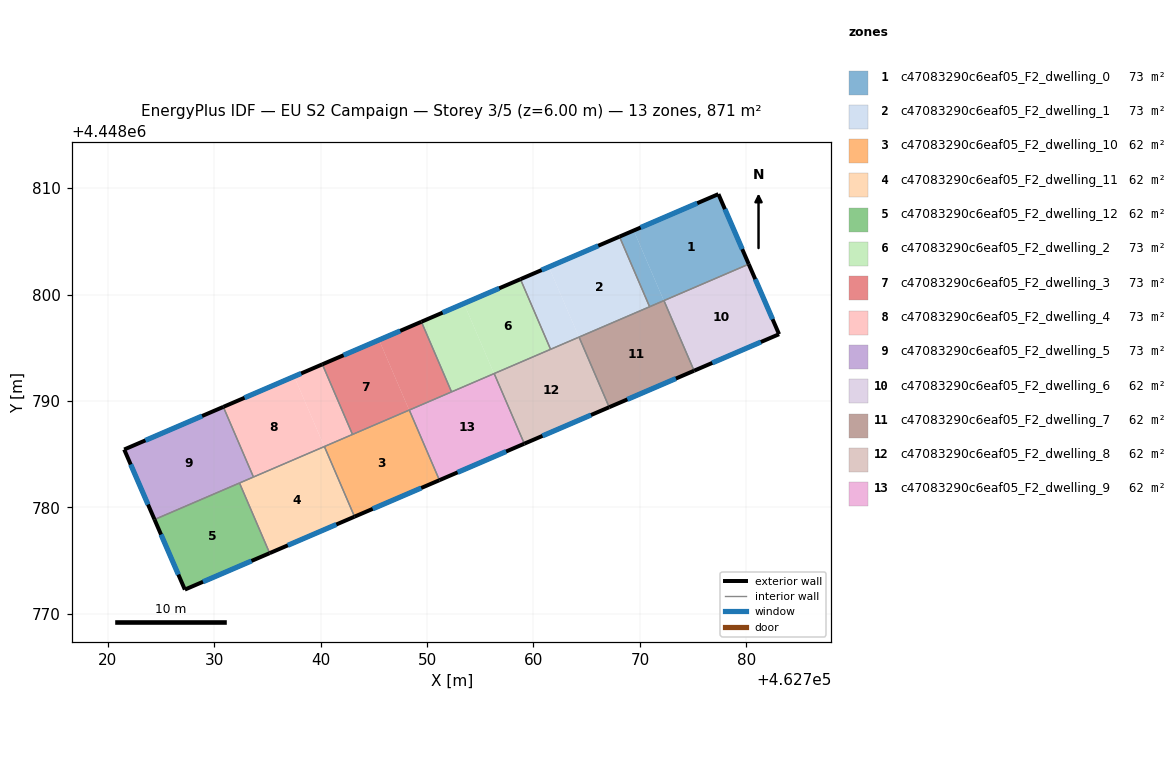
=== STOREY PLAN SPEC (per zone: floor XY polygon, exterior-wall plan segments, windows/doors) ===
zone 1: c47083290c6eaf05_F2_dwelling_0  (72.6 m²)
  floor: (462777.37, 4448809.44) (462780.22, 4448802.86) (462772.25, 4448799.43) (462769.42, 4448806.02)
  floor: (462769.42, 4448806.02) (462772.25, 4448799.43) (462770.91, 4448798.86) (462768.08, 4448805.44)
  exterior wall: (462780.22, 4448802.86) – (462777.37, 4448809.44)  [7.2 m]
    window: (462779.61, 4448804.27) – (462777.98, 4448808.03)  [7.0 m²]
  exterior wall: (462777.37, 4448809.44) – (462768.08, 4448805.44)  [10.1 m]
    window: (462775.38, 4448808.58) – (462770.07, 4448806.30)  [9.9 m²]
  interior walls: 3
zone 2: c47083290c6eaf05_F2_dwelling_1  (72.6 m²)
  floor: (462761.44, 4448802.59) (462764.27, 4448796.00) (462761.61, 4448794.86) (462758.78, 4448801.44)
  floor: (462768.08, 4448805.44) (462770.91, 4448798.86) (462764.27, 4448796.00) (462761.44, 4448802.59)
  exterior wall: (462768.08, 4448805.44) – (462758.78, 4448801.44)  [10.1 m]
    window: (462766.09, 4448804.59) – (462760.77, 4448802.30)  [9.9 m²]
  interior walls: 4
zone 3: c47083290c6eaf05_F2_dwelling_10  (62.2 m²)
  floor: (462748.33, 4448789.15) (462751.16, 4448782.56) (462743.19, 4448779.14) (462740.36, 4448785.73)
  exterior wall: (462743.19, 4448779.14) – (462751.17, 4448782.57)  [8.7 m]
    window: (462744.90, 4448779.87) – (462749.46, 4448781.83)  [8.5 m²]
  interior walls: 4
zone 4: c47083290c6eaf05_F2_dwelling_11  (62.2 m²)
  floor: (462740.36, 4448785.73) (462743.19, 4448779.14) (462735.22, 4448775.71) (462732.39, 4448782.30)
  exterior wall: (462735.22, 4448775.71) – (462743.19, 4448779.14)  [8.7 m]
    window: (462736.93, 4448776.45) – (462741.49, 4448778.40)  [8.5 m²]
  interior walls: 4
zone 5: c47083290c6eaf05_F2_dwelling_12  (62.2 m²)
  floor: (462732.38, 4448782.30) (462735.21, 4448775.71) (462727.25, 4448772.29) (462724.41, 4448778.87)
  floor: (462732.38, 4448782.30) (462733.73, 4448779.17) (462735.21, 4448775.71)
  exterior wall: (462727.25, 4448772.29) – (462735.22, 4448775.71)  [8.7 m]
    window: (462728.96, 4448773.02) – (462733.51, 4448774.98)  [8.5 m²]
  exterior wall: (462724.41, 4448778.87) – (462727.25, 4448772.29)  [7.2 m]
    window: (462725.02, 4448777.46) – (462726.64, 4448773.70)  [7.0 m²]
  interior walls: 2
zone 6: c47083290c6eaf05_F2_dwelling_2  (72.6 m²)
  floor: (462758.78, 4448801.44) (462761.61, 4448794.86) (462756.30, 4448792.58) (462753.47, 4448799.16)
  floor: (462753.47, 4448799.16) (462756.30, 4448792.58) (462752.30, 4448790.86) (462749.47, 4448797.45)
  exterior wall: (462758.78, 4448801.44) – (462749.47, 4448797.45)  [10.1 m]
    window: (462756.78, 4448800.59) – (462751.47, 4448798.30)  [9.9 m²]
  interior walls: 4
zone 7: c47083290c6eaf05_F2_dwelling_3  (72.6 m²)
  floor: (462745.50, 4448795.74) (462748.33, 4448789.15) (462743.00, 4448786.86) (462740.17, 4448793.45)
  floor: (462749.47, 4448797.45) (462752.30, 4448790.86) (462748.33, 4448789.15) (462745.50, 4448795.74)
  exterior wall: (462749.47, 4448797.45) – (462740.17, 4448793.45)  [10.1 m]
    window: (462747.48, 4448796.59) – (462742.16, 4448794.30)  [9.9 m²]
  interior walls: 4
zone 8: c47083290c6eaf05_F2_dwelling_4  (72.6 m²)
  floor: (462737.52, 4448792.31) (462740.35, 4448785.72) (462733.70, 4448782.86) (462730.87, 4448789.45)
  floor: (462740.17, 4448793.45) (462743.00, 4448786.86) (462740.35, 4448785.72) (462737.52, 4448792.31)
  exterior wall: (462740.17, 4448793.45) – (462730.87, 4448789.45)  [10.1 m]
    window: (462738.18, 4448792.59) – (462732.86, 4448790.31)  [9.9 m²]
  interior walls: 4
zone 9: c47083290c6eaf05_F2_dwelling_5  (72.6 m²)
  floor: (462730.87, 4448789.45) (462733.70, 4448782.86) (462724.41, 4448778.87) (462721.56, 4448785.45)
  exterior wall: (462721.56, 4448785.45) – (462724.41, 4448778.87)  [7.2 m]
    window: (462722.17, 4448784.04) – (462723.79, 4448780.28)  [7.0 m²]
  exterior wall: (462730.87, 4448789.45) – (462721.56, 4448785.45)  [10.1 m]
    window: (462728.87, 4448788.59) – (462723.55, 4448786.30)  [9.9 m²]
  interior walls: 3
zone 10: c47083290c6eaf05_F2_dwelling_6  (62.2 m²)
  floor: (462780.22, 4448802.85) (462783.07, 4448796.28) (462775.09, 4448792.85) (462772.26, 4448799.43)
  exterior wall: (462783.07, 4448796.28) – (462780.22, 4448802.86)  [7.2 m]
    window: (462782.46, 4448797.69) – (462780.83, 4448801.45)  [7.0 m²]
  exterior wall: (462775.09, 4448792.85) – (462783.07, 4448796.28)  [8.7 m]
    window: (462776.80, 4448793.58) – (462781.36, 4448795.54)  [8.5 m²]
  interior walls: 2
zone 11: c47083290c6eaf05_F2_dwelling_7  (62.2 m²)
  floor: (462772.26, 4448799.43) (462775.09, 4448792.85) (462775.08, 4448792.84) (462772.25, 4448799.42)
  floor: (462772.26, 4448799.43) (462772.25, 4448799.42) (462775.08, 4448792.84) (462775.09, 4448792.85) (462767.11, 4448789.42) (462764.28, 4448796.01)
  exterior wall: (462767.11, 4448789.42) – (462775.09, 4448792.85)  [8.7 m]
    window: (462768.82, 4448790.15) – (462773.38, 4448792.11)  [8.5 m²]
  interior walls: 4
zone 12: c47083290c6eaf05_F2_dwelling_8  (62.2 m²)
  floor: (462764.27, 4448796.00) (462767.10, 4448789.42) (462759.14, 4448785.99) (462756.31, 4448792.58)
  exterior wall: (462759.14, 4448785.99) – (462767.11, 4448789.42)  [8.7 m]
    window: (462760.85, 4448786.73) – (462765.41, 4448788.68)  [8.5 m²]
  interior walls: 4
zone 13: c47083290c6eaf05_F2_dwelling_9  (62.2 m²)
  floor: (462756.30, 4448792.58) (462759.13, 4448785.99) (462751.17, 4448782.57) (462748.34, 4448789.15)
  exterior wall: (462751.17, 4448782.57) – (462759.14, 4448785.99)  [8.7 m]
    window: (462752.87, 4448783.30) – (462757.43, 4448785.26)  [8.5 m²]
  interior walls: 4

=== DERIVED (storey summary) ===
Building: EU S2 Campaign
Storey: 3 of 5  (floor level z = 6.00 m)
Storey gross floor area: 870.8 m²
Zones on this storey: 13
  - c47083290c6eaf05_F2_dwelling_0: floor 72.6 m²; exterior wall 17.3 m (51.9 m²); 2 window(s) 16.9 m²; WWR 32.7%
  - c47083290c6eaf05_F2_dwelling_1: floor 72.6 m²; exterior wall 10.1 m (30.4 m²); 1 window(s) 9.9 m²; WWR 32.7%
  - c47083290c6eaf05_F2_dwelling_10: floor 62.2 m²; exterior wall 8.7 m (26.0 m²); 1 window(s) 8.5 m²; WWR 32.7%
  - c47083290c6eaf05_F2_dwelling_11: floor 62.2 m²; exterior wall 8.7 m (26.0 m²); 1 window(s) 8.5 m²; WWR 32.7%
  - c47083290c6eaf05_F2_dwelling_12: floor 62.2 m²; exterior wall 15.8 m (47.5 m²); 2 window(s) 15.5 m²; WWR 32.7%
  - c47083290c6eaf05_F2_dwelling_2: floor 72.6 m²; exterior wall 10.1 m (30.4 m²); 1 window(s) 9.9 m²; WWR 32.7%
  - c47083290c6eaf05_F2_dwelling_3: floor 72.6 m²; exterior wall 10.1 m (30.4 m²); 1 window(s) 9.9 m²; WWR 32.7%
  - c47083290c6eaf05_F2_dwelling_4: floor 72.6 m²; exterior wall 10.1 m (30.4 m²); 1 window(s) 9.9 m²; WWR 32.7%
  - c47083290c6eaf05_F2_dwelling_5: floor 72.6 m²; exterior wall 17.3 m (51.9 m²); 2 window(s) 17.0 m²; WWR 32.7%
  - c47083290c6eaf05_F2_dwelling_6: floor 62.2 m²; exterior wall 15.9 m (47.6 m²); 2 window(s) 15.5 m²; WWR 32.7%
  - c47083290c6eaf05_F2_dwelling_7: floor 62.2 m²; exterior wall 8.7 m (26.0 m²); 1 window(s) 8.5 m²; WWR 32.7%
  - c47083290c6eaf05_F2_dwelling_8: floor 62.2 m²; exterior wall 8.7 m (26.0 m²); 1 window(s) 8.5 m²; WWR 32.7%
  - c47083290c6eaf05_F2_dwelling_9: floor 62.2 m²; exterior wall 8.7 m (26.0 m²); 1 window(s) 8.5 m²; WWR 32.7%
Zone adjacency (shared interzone walls):
  - c47083290c6eaf05_F2_dwelling_0 ↔ c47083290c6eaf05_F2_dwelling_1
  - c47083290c6eaf05_F2_dwelling_0 ↔ c47083290c6eaf05_F2_dwelling_6
  - c47083290c6eaf05_F2_dwelling_0 ↔ c47083290c6eaf05_F2_dwelling_7
  - c47083290c6eaf05_F2_dwelling_1 ↔ c47083290c6eaf05_F2_dwelling_2
  - c47083290c6eaf05_F2_dwelling_1 ↔ c47083290c6eaf05_F2_dwelling_7
  - c47083290c6eaf05_F2_dwelling_1 ↔ c47083290c6eaf05_F2_dwelling_8
  - c47083290c6eaf05_F2_dwelling_10 ↔ c47083290c6eaf05_F2_dwelling_11
  - c47083290c6eaf05_F2_dwelling_10 ↔ c47083290c6eaf05_F2_dwelling_3
  - c47083290c6eaf05_F2_dwelling_10 ↔ c47083290c6eaf05_F2_dwelling_4
  - c47083290c6eaf05_F2_dwelling_10 ↔ c47083290c6eaf05_F2_dwelling_9
  - c47083290c6eaf05_F2_dwelling_11 ↔ c47083290c6eaf05_F2_dwelling_12
  - c47083290c6eaf05_F2_dwelling_11 ↔ c47083290c6eaf05_F2_dwelling_4
  - c47083290c6eaf05_F2_dwelling_11 ↔ c47083290c6eaf05_F2_dwelling_5
  - c47083290c6eaf05_F2_dwelling_12 ↔ c47083290c6eaf05_F2_dwelling_5
  - c47083290c6eaf05_F2_dwelling_2 ↔ c47083290c6eaf05_F2_dwelling_3
  - c47083290c6eaf05_F2_dwelling_2 ↔ c47083290c6eaf05_F2_dwelling_8
  - c47083290c6eaf05_F2_dwelling_2 ↔ c47083290c6eaf05_F2_dwelling_9
  - c47083290c6eaf05_F2_dwelling_3 ↔ c47083290c6eaf05_F2_dwelling_4
  - c47083290c6eaf05_F2_dwelling_3 ↔ c47083290c6eaf05_F2_dwelling_9
  - c47083290c6eaf05_F2_dwelling_4 ↔ c47083290c6eaf05_F2_dwelling_5
  - c47083290c6eaf05_F2_dwelling_6 ↔ c47083290c6eaf05_F2_dwelling_7
  - c47083290c6eaf05_F2_dwelling_7 ↔ c47083290c6eaf05_F2_dwelling_8
  - c47083290c6eaf05_F2_dwelling_8 ↔ c47083290c6eaf05_F2_dwelling_9